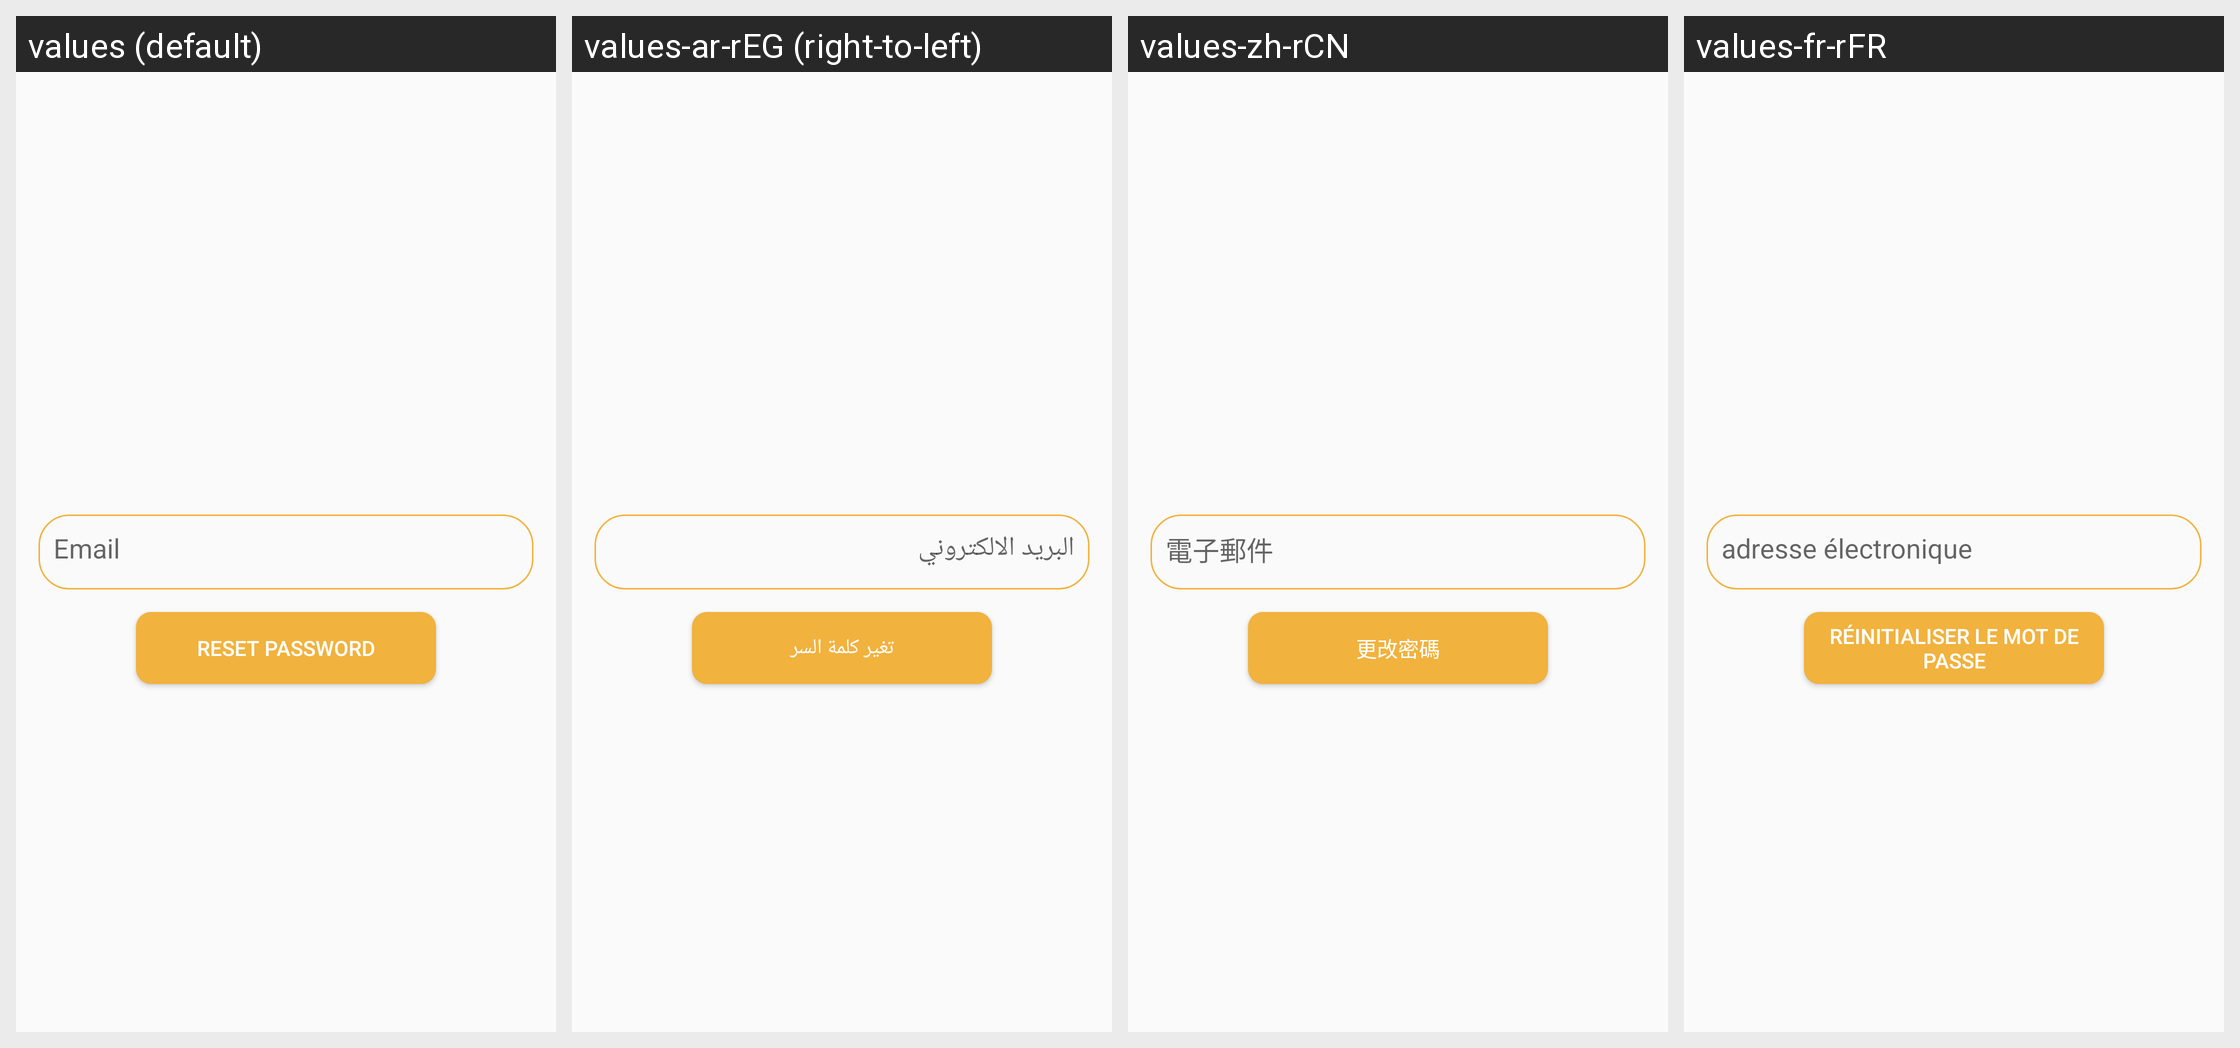

The Android screen above is rendered under several locales of the same app. Produce the string resources it draws, with the default and per-locale values.
Android screen res/layout/activity_forget_password.xml rendered under 4 locales, left to right: values (default), values-ar-rEG (right-to-left), values-zh-rCN, values-fr-rFR. Device: Nexus 5 (rendered at 1080×1920; each locale shown at half size, 540×960, under a caption strip naming it); theme AppTheme.
Other locales in the repository, not shown: values-it-rIT.
Strings drawn on this screen, with the default value and each locale's value (text and hints the layout hard-codes, and strings that could not be matched under every locale, appear in the picture but are not listed):

email
  values: Email
  values-ar-rEG: البريد الالكتروني
  values-zh-rCN: 電子郵件
  values-fr-rFR: adresse électronique

reset
  values: Reset Password
  values-ar-rEG: تغير كلمة السر
  values-zh-rCN: 更改密碼
  values-fr-rFR: réinitialiser le mot de passe
